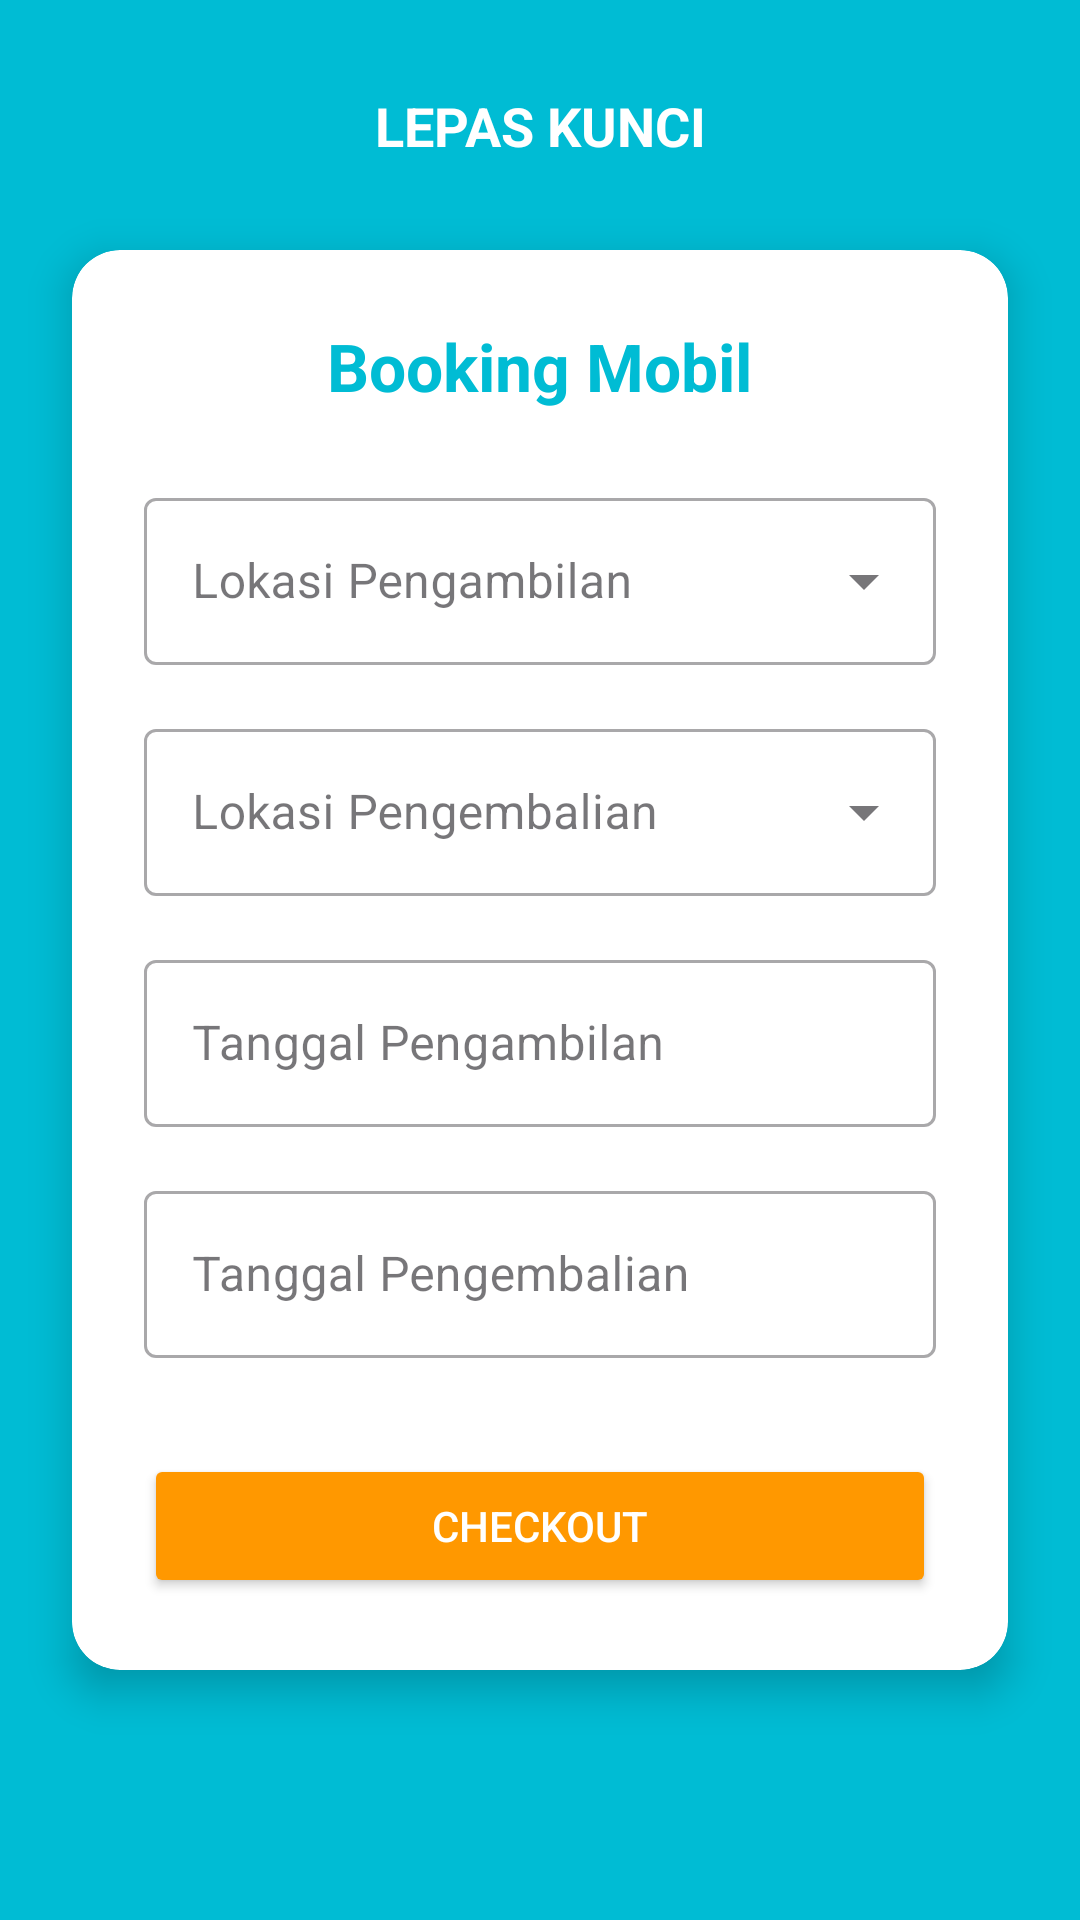

Here is an Android app screen rendered from its layout file. Give the layout XML and the strings, colors and styles it references.
<!-- AndroidManifest.xml: application theme Theme.MahaRental_FIX -->
<!-- res/layout/activity_pesan_mobil.xml -->
<?xml version="1.0" encoding="utf-8"?>
<androidx.constraintlayout.widget.ConstraintLayout
    xmlns:android="http://schemas.android.com/apk/res/android"
    xmlns:app="http://schemas.android.com/apk/res-auto"
    xmlns:tools="http://schemas.android.com/tools"
    android:layout_width="match_parent"
    android:layout_height="match_parent"
    android:background="#00BCD4"
    tools:context=".fragment.PesanMobilActivity">

    <TextView
        android:id="@+id/tv_subtitle"
        android:layout_width="wrap_content"
        android:layout_height="wrap_content"
        android:text="LEPAS KUNCI"
        android:textColor="@android:color/white"
        android:textSize="18sp"
        android:textStyle="bold"
        app:layout_constraintTop_toTopOf="parent"
        app:layout_constraintBottom_toTopOf="@id/card_view_booking"
        app:layout_constraintStart_toStartOf="parent"
        app:layout_constraintEnd_toEndOf="parent" />

    <androidx.cardview.widget.CardView
        android:id="@+id/card_view_booking"
        android:layout_width="0dp"
        android:layout_height="wrap_content"
        android:layout_marginStart="24dp"
        android:layout_marginEnd="24dp"
        app:cardCornerRadius="16dp"
        app:cardElevation="8dp"
        app:layout_constraintTop_toTopOf="parent"
        app:layout_constraintBottom_toBottomOf="parent"
        app:layout_constraintStart_toStartOf="parent"
        app:layout_constraintEnd_toEndOf="parent">

        <LinearLayout
            android:layout_width="match_parent"
            android:layout_height="wrap_content"
            android:orientation="vertical"
            android:padding="24dp">

            <TextView
                android:id="@+id/tv_booking_title"
                android:layout_width="wrap_content"
                android:layout_height="wrap_content"
                android:layout_gravity="center_horizontal"
                android:text="Booking Mobil"
                android:textColor="#00BCD4"
                android:textSize="22sp"
                android:textStyle="bold" />

            <com.google.android.material.textfield.TextInputLayout
                style="@style/Widget.MaterialComponents.TextInputLayout.OutlinedBox.ExposedDropdownMenu"
                android:layout_width="match_parent"
                android:layout_height="wrap_content"
                android:layout_marginTop="24dp"
                android:hint="Lokasi Pengambilan"
                app:startIconDrawable="@drawable/baseline_place_24"
                app:startIconTint="#00BCD4">

                <AutoCompleteTextView
                    android:id="@+id/actv_lokasi_pengambilan"
                    android:layout_width="match_parent"
                    android:layout_height="wrap_content"
                    android:inputType="none" />
            </com.google.android.material.textfield.TextInputLayout>

            <com.google.android.material.textfield.TextInputLayout
                style="@style/Widget.MaterialComponents.TextInputLayout.OutlinedBox.ExposedDropdownMenu"
                android:layout_width="match_parent"
                android:layout_height="wrap_content"
                android:layout_marginTop="16dp"
                android:hint="Lokasi Pengembalian"
                app:startIconDrawable="@drawable/baseline_place_24"
                app:startIconTint="#00BCD4">

                <AutoCompleteTextView
                    android:id="@+id/actv_lokasi_pengembalian"
                    android:layout_width="match_parent"
                    android:layout_height="wrap_content"
                    android:inputType="none" />
            </com.google.android.material.textfield.TextInputLayout>

            <com.google.android.material.textfield.TextInputLayout
                style="@style/Widget.MaterialComponents.TextInputLayout.OutlinedBox"
                android:layout_width="match_parent"
                android:layout_height="wrap_content"
                android:layout_marginTop="16dp"
                android:hint="Tanggal Pengambilan"
                app:startIconDrawable="@drawable/baseline_calendar_month_24"
                app:startIconTint="#00BCD4">

                <com.google.android.material.textfield.TextInputEditText
                    android:id="@+id/et_tanggal_pengambilan"
                    android:layout_width="match_parent"
                    android:layout_height="wrap_content"
                    android:clickable="true"
                    android:focusable="false" />
            </com.google.android.material.textfield.TextInputLayout>

            <com.google.android.material.textfield.TextInputLayout
                style="@style/Widget.MaterialComponents.TextInputLayout.OutlinedBox"
                android:layout_width="match_parent"
                android:layout_height="wrap_content"
                android:layout_marginTop="16dp"
                android:hint="Tanggal Pengembalian"
                app:startIconDrawable="@drawable/baseline_calendar_month_24"
                app:startIconTint="#00BCD4">

                <com.google.android.material.textfield.TextInputEditText
                    android:id="@+id/et_tanggal_pengembalian"
                    android:layout_width="match_parent"
                    android:layout_height="wrap_content"
                    android:clickable="true"
                    android:focusable="false" />
            </com.google.android.material.textfield.TextInputLayout>

            <Button
                android:id="@+id/btn_cari_mobil"
                android:layout_width="match_parent"
                android:layout_height="wrap_content"
                android:layout_marginTop="32dp"
                android:backgroundTint="#FF9800"
                android:paddingTop="12dp"
                android:paddingBottom="12dp"
                android:text="Checkout"
                android:textColor="@android:color/white" />

        </LinearLayout>

    </androidx.cardview.widget.CardView>

</androidx.constraintlayout.widget.ConstraintLayout>
<!-- resources referenced by this layout -->
<resources>
  <style name="Theme.MahaRental_FIX" parent="Base.Theme.MahaRental_FIX" />
  <style name="Base.Theme.MahaRental_FIX" parent="Theme.Material3.DayNight.NoActionBar">
          
          
      </style>
</resources>
